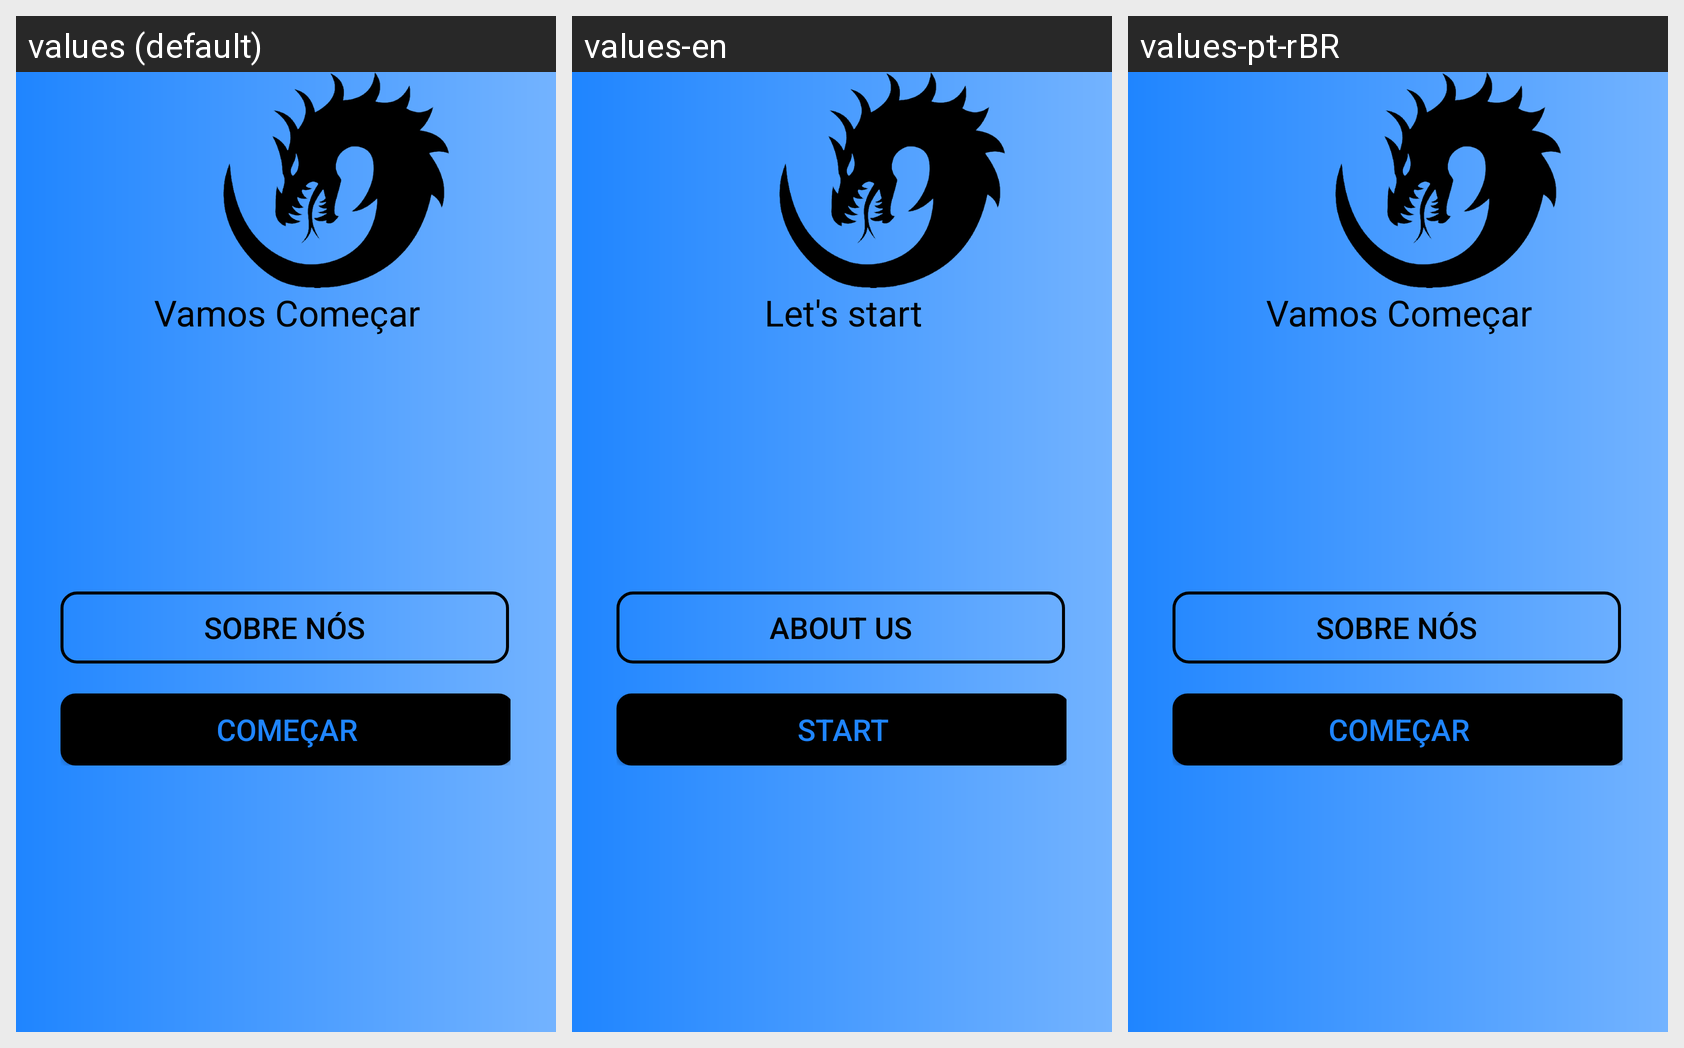

The Android screen above is rendered under several locales of the same app. Produce the string resources it draws, with the default and per-locale values.
Android screen res/layout/activity_home.xml rendered under 3 locales, left to right: values (default), values-en, values-pt-rBR. Device: Nexus 5 (rendered at 1080×1920; each locale shown at half size, 540×960, under a caption strip naming it); theme Theme.Dragg.
Strings drawn on this screen, with the default value and each locale's value (text and hints the layout hard-codes, and strings that could not be matched under every locale, appear in the picture but are not listed):

vamos_come_ar
  values: Vamos Começar
  values-en: Let's start
  values-pt-rBR: Vamos Começar  [not translated; the default value is used]

sobre_n_s
  values: Sobre Nós
  values-en: About Us
  values-pt-rBR: Sobre Nós  [not translated; the default value is used]

come_ar
  values: Começar
  values-en: Start
  values-pt-rBR: Começar  [not translated; the default value is used]
